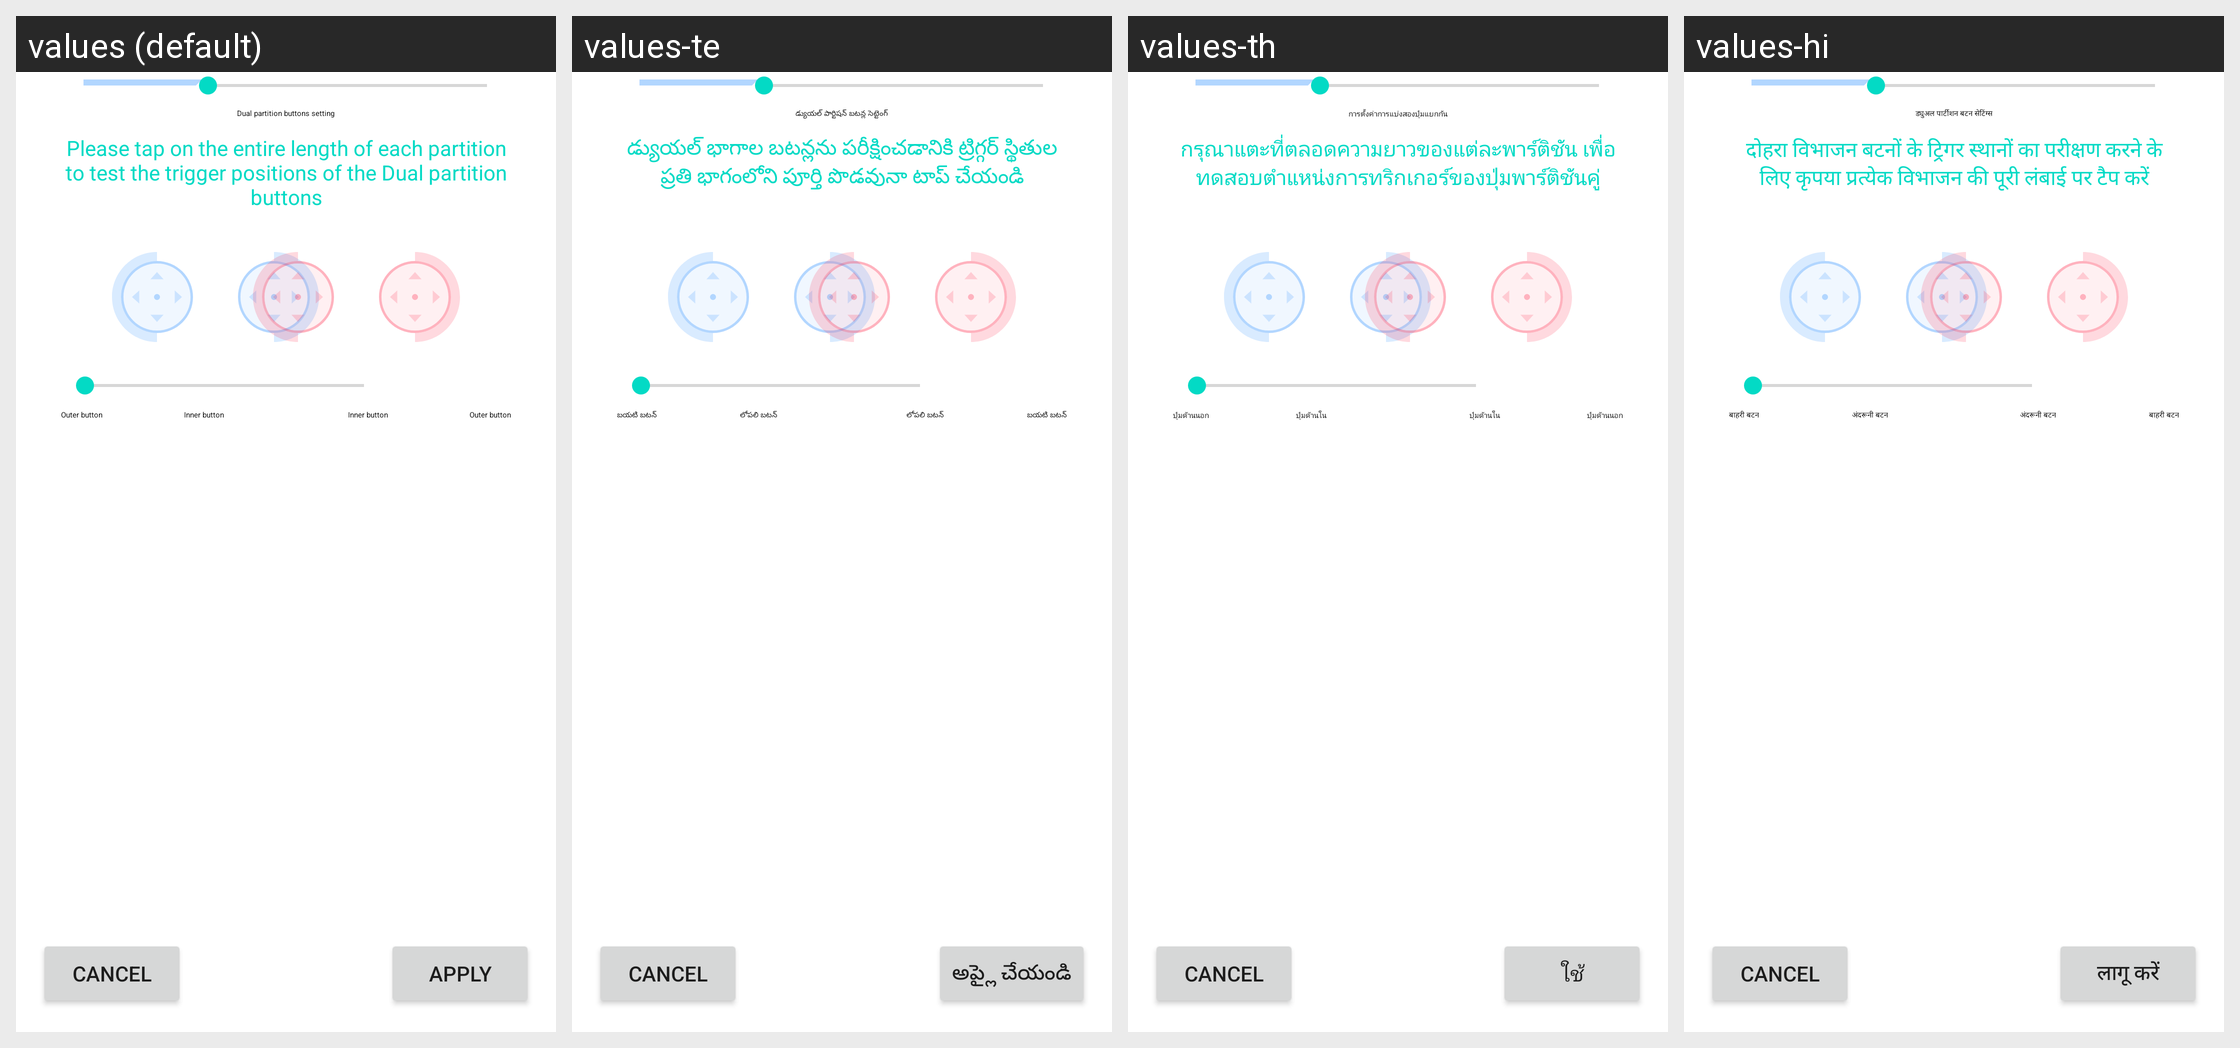

The Android screen above is rendered under several locales of the same app. Produce the string resources it draws, with the default and per-locale values.
Android screen res/layout/side_tap_test_layout.xml rendered under 4 locales, left to right: values (default), values-te, values-th, values-hi. Device: Nexus 5 (rendered at 1080×1920; each locale shown at half size, 540×960, under a caption strip naming it); theme AppTheme.
Other locales in the repository, not shown: values-ar, values-bg, values-bn, values-bs, values-ca, values-cs, values-da, values-de, values-el, values-en-rGB, values-es, values-es-rUS, values-et, values-fa-rIR, values-fi, values-fr, values-gu, values-hr, values-hu, values-in, values-it, values-iw, values-ja, values-kn, values-ko, values-ky, values-lt, values-lv, values-ml, values-ms, values-my, values-nb, values-nl, values-pl, values-pt-rBR, values-pt-rPT, values-ro, values-ru, values-sk, values-sl, values-sr, values-sv, values-ta, values-tl, values-tr, values-uk, values-vi, values-zg-rMM, values-zh-rCN, values-zh-rHK, values-zh-rTW.
Strings drawn on this screen, with the default value and each locale's value (text and hints the layout hard-codes, and strings that could not be matched under every locale, appear in the picture but are not listed):

side_tap_title
  values: Dual partition buttons setting
  values-te: డ్యుయల్ పార్టిషన్ బటన్ల సెట్టెంగ్
  values-th: การตั้งค่าการแบ่งสองปุ่มแยกกัน
  values-hi: ड्युअल पार्टीशन बटन सेटिंग्स

side_tutorial
  values: Please tap on the entire length of each partition to test the trigger positions of the Dual partition buttons
  values-te: డ్యుయల్ భాగాల బటన్లను పరీక్షించడానికి ట్రిగ్గర్ స్థితుల ప్రతి భాగంలోని పూర్తి పొడవునా టాప్ చేయండి
  values-th: กรุณาแตะที่ตลอดความยาวของแต่ละพาร์ติชัน เพื่อทดสอบตำแหน่งการทริกเกอร์ของปุ่มพาร์ติชันคู่
  values-hi: दोहरा विभाजन बटनों के ट्रिगर स्थानों का परीक्षण करने के लिए कृपया प्रत्येक विभाजन की पूरी लंबाई पर टैप करें

btn_apply
  values: Apply
  values-te: అప్లై చేయండి
  values-th: ใช้
  values-hi: लागू करें

side_tap_seekbar_label_outside
  values: Outer button
  values-te: బయటి బటన్
  values-th: ปุ่มด้านนอก
  values-hi: बाहरी बटन

side_tap_seekbar_label_inside
  values: Inner button
  values-te: లోపలి బటన్
  values-th: ปุ่มด้านใน
  values-hi: अंदरूनी बटन
